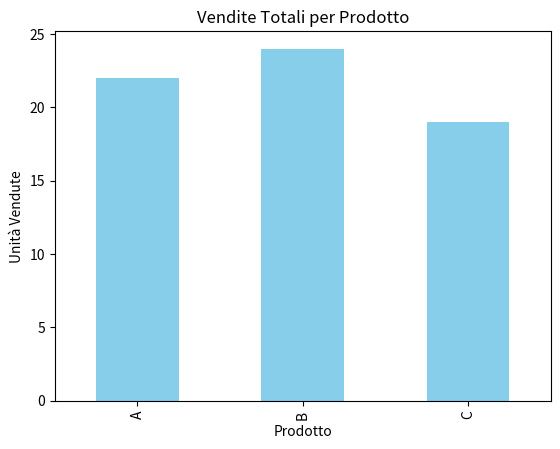

This chart was generated by the following Python code:
import pandas as pd
import matplotlib.pyplot as plt

# Caricamento dati
vendite = pd.DataFrame(
    {
        "Prodotto": ["A", "B", "C", "A", "B", "C"],
        "Mese": ["Gen", "Gen", "Gen", "Feb", "Feb", "Feb"],
        "Quantità": [10, 15, 8, 12, 9, 11],
    }
)
# Analisi: vendite totali per prodotto
totale_prodotti = vendite.groupby("Prodotto")["Quantità"].sum()
print(totale_prodotti.reset_index())
# Visualizzazione
totale_prodotti.plot(kind="bar", color="skyblue")
plt.title("Vendite Totali per Prodotto")
plt.ylabel("Unità Vendute")
plt.show()
